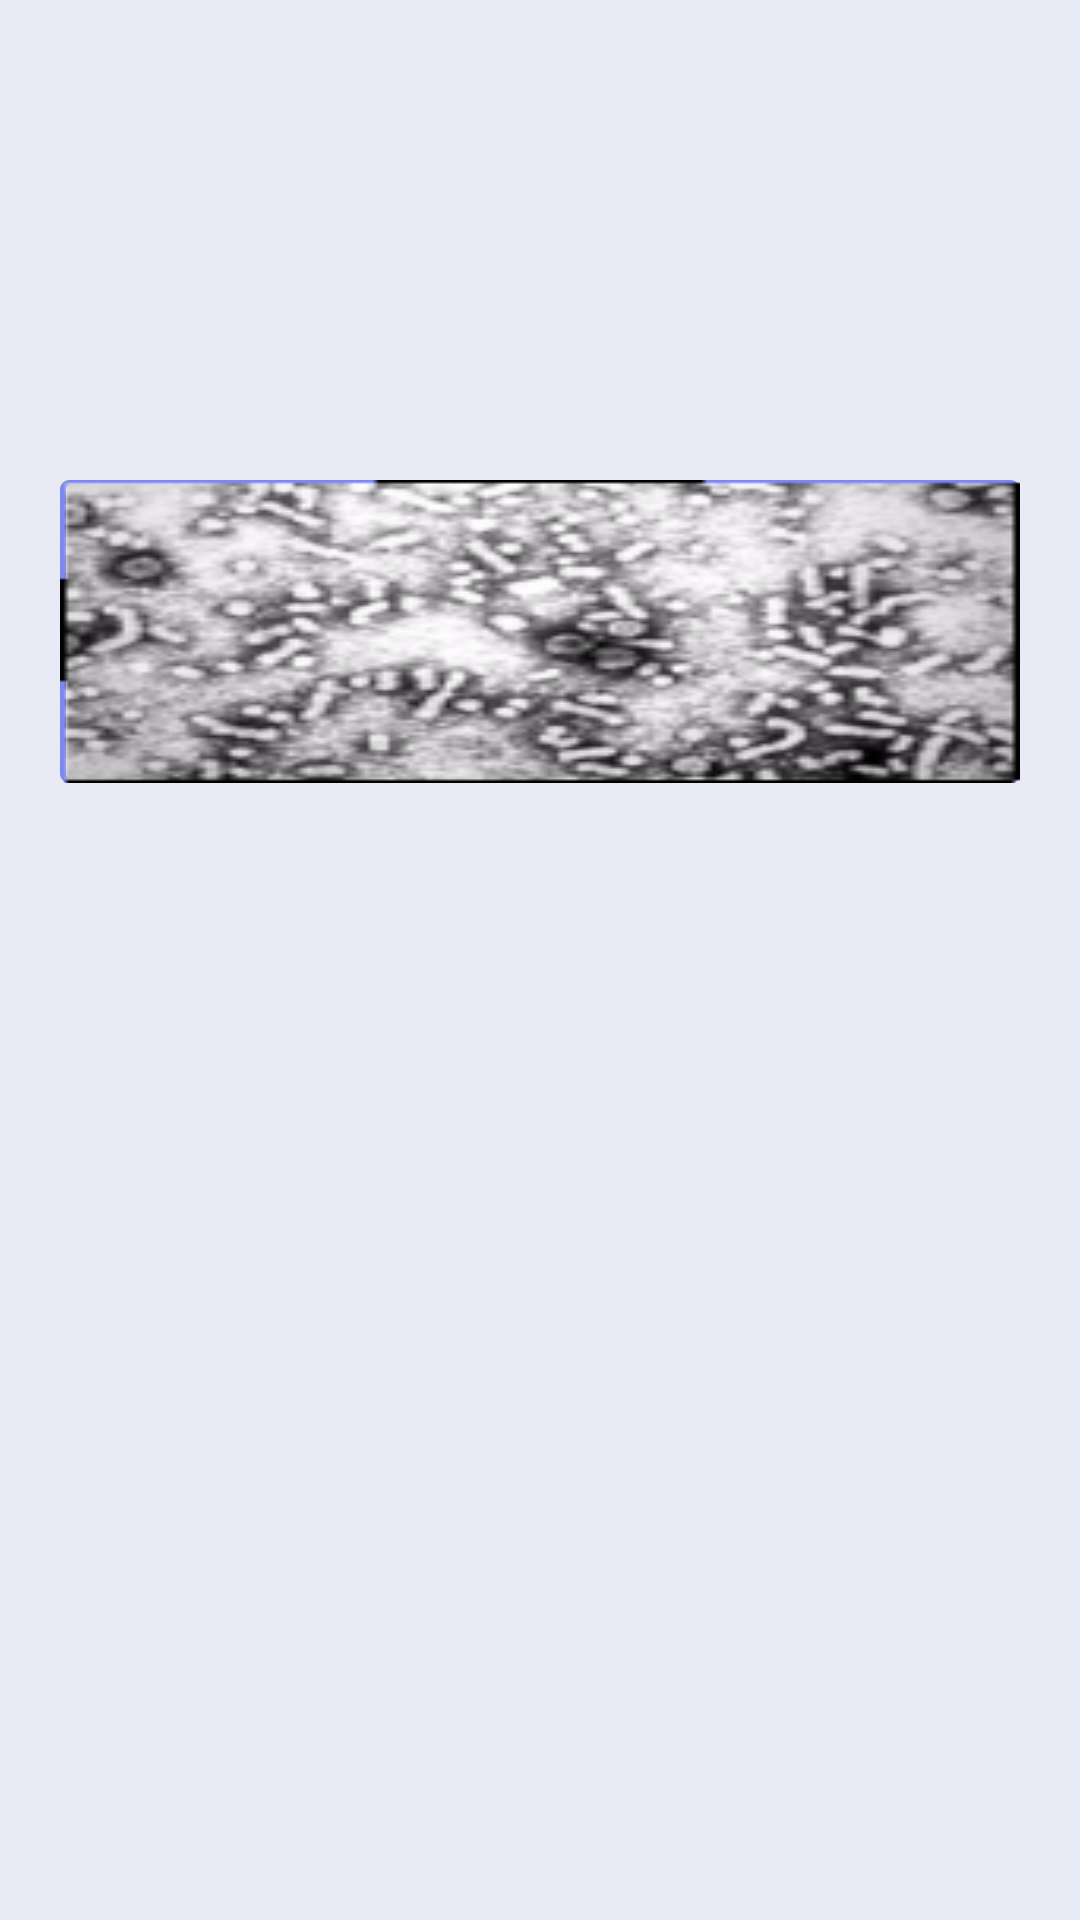

Reconstruct the res/layout file that produces this screen, plus the resources it refers to.
<!-- AndroidManifest.xml: application theme AppTheme -->
<!-- res/layout/content_vaccine_info.xml -->
<?xml version="1.0" encoding="utf-8"?>
<RelativeLayout
    xmlns:android="http://schemas.android.com/apk/res/android"
    xmlns:app="http://schemas.android.com/apk/res-auto"
    xmlns:tools="http://schemas.android.com/tools"
    android:layout_width="match_parent"
    android:layout_height="match_parent"
    android:paddingBottom="@dimen/activity_vertical_margin"
    android:paddingLeft="@dimen/activity_horizontal_margin"
    android:paddingRight="@dimen/activity_horizontal_margin"
    android:paddingTop="@dimen/activity_vertical_margin"
    android:background="#E8EAF6"
    app:layout_behavior="@string/appbar_scrolling_view_behavior"
    tools:context="msd.com.vaccinebook.VaccineInfo"
    tools:showIn="@layout/activity_vaccine_info">



    <ExpandableListView
        android:layout_width="wrap_content"
        android:layout_height="wrap_content"
        android:id="@+id/expandableListView"
        android:layout_alignParentTop="true"
        android:layout_alignParentLeft="true"
        android:layout_alignParentStart="true"
        android:layout_marginTop="280dp"/>

    <ImageView
        android:layout_width="match_parent"
        android:layout_height="wrap_content"
        android:id="@+id/imageView2"
        android:layout_marginTop="140dp"
        android:scaleType="fitXY"
        android:layout_gravity="center"
        android:src="@drawable/hyptitis"
        android:layout_alignParentTop="true"
        android:layout_alignParentLeft="true"
        android:layout_alignParentStart="true"
        android:background="@drawable/border"/>
</RelativeLayout>
<!-- res/layout/activity_vaccine_info.xml (included above) -->
<?xml version="1.0" encoding="utf-8"?>
<android.support.design.widget.CoordinatorLayout
    xmlns:android="http://schemas.android.com/apk/res/android"
    xmlns:app="http://schemas.android.com/apk/res-auto"
    xmlns:tools="http://schemas.android.com/tools"
    android:layout_width="match_parent"
    android:layout_height="match_parent"
    android:layoutDirection="rtl"
    android:fitsSystemWindows="true"
    tools:context="msd.com.vaccinebook.VaccineInfo">

    <android.support.design.widget.AppBarLayout
        android:layout_width="match_parent"
        android:layout_height="wrap_content"
        android:theme="@style/AppTheme.AppBarOverlay">

    </android.support.design.widget.AppBarLayout>

    <include layout="@layout/content_vaccine_info"/>


    <android.support.v7.widget.Toolbar
        android:id="@+id/toolbar"
        android:minHeight="?attr/actionBarSize"
        android:layout_width="match_parent"
        android:layout_height="140sp"
        app:titleTextColor="@android:color/white"
        android:background="?attr/colorPrimary">


        <TextView
            android:id="@+id/toolbar_title"
            android:layout_width="wrap_content"
            android:layout_height="wrap_content"
            android:text="HBV"
            android:textStyle="bold"
            android:textColor="@android:color/white"
            style="@style/TextAppearance.AppCompat.Widget.ActionBar.Title"
            android:layout_gravity="center"/>

        <ImageView
            android:id="@+id/imageView"
            android:layout_width="wrap_content"
            android:layout_height="wrap_content"
            android:paddingTop="@dimen/nav_header_vertical_spacing"
            android:src="@drawable/ic_launcher"/>




    </android.support.v7.widget.Toolbar>




</android.support.design.widget.CoordinatorLayout>
<!-- resources referenced by this layout -->
<resources>
  <dimen name="activity_horizontal_margin">20dp</dimen>
  <dimen name="activity_vertical_margin">20dp</dimen>
  <dimen name="nav_header_vertical_spacing">16dp</dimen>
  <!-- drawable border (drawable) -->
  <?xml version="1.0" encoding="utf-8"?>
  <shape
      xmlns:android="http://schemas.android.com/apk/res/android"
      android:shape="rectangle">
  
      <corners
          android:radius="2dp"
          />
      <solid android:color="#E8EAF6"
          />
      <stroke
          android:width="2dip"
          android:color="#801228ed" />
  </shape>
  <!-- drawable hyptitis: png bitmap (drawable-v21, 24013 bytes) -->
  <!-- drawable ic_launcher: png bitmap (drawable, 4932 bytes) -->
  <style name="AppTheme.AppBarOverlay" parent="ThemeOverlay.AppCompat.Light.ActionBar" />
  <style name="AppTheme" parent="Theme.AppCompat.Light.NoActionBar">
          
       
          
          <item name="colorPrimary">@color/colorPrimary</item>
          <item name="colorPrimaryDark">@color/colorPrimaryDark</item>
          <item name="colorAccent">@color/colorAccent</item>
      </style>
  <style name="ThemeOverlay.AppCompat.Light.ActionBar" />//todo
  <color name="colorPrimary">#3F51B5</color>
  <color name="colorPrimaryDark">#303F9F</color>
  <color name="colorAccent">#FF4081</color>
</resources>
